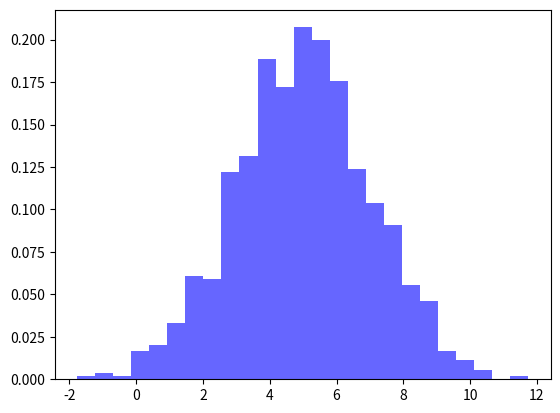

Write the Python code that produced this figure.
import numpy as np
import matplotlib.pyplot as plt
  
# Generating some random data
# for an example
data = np.random.normal(5, 2, 1000)
  
# Plotting the histogram.
plt.hist(data, bins=25, density=True, alpha=0.6, color='b', label='Normal Distribution')
  
plt.show()